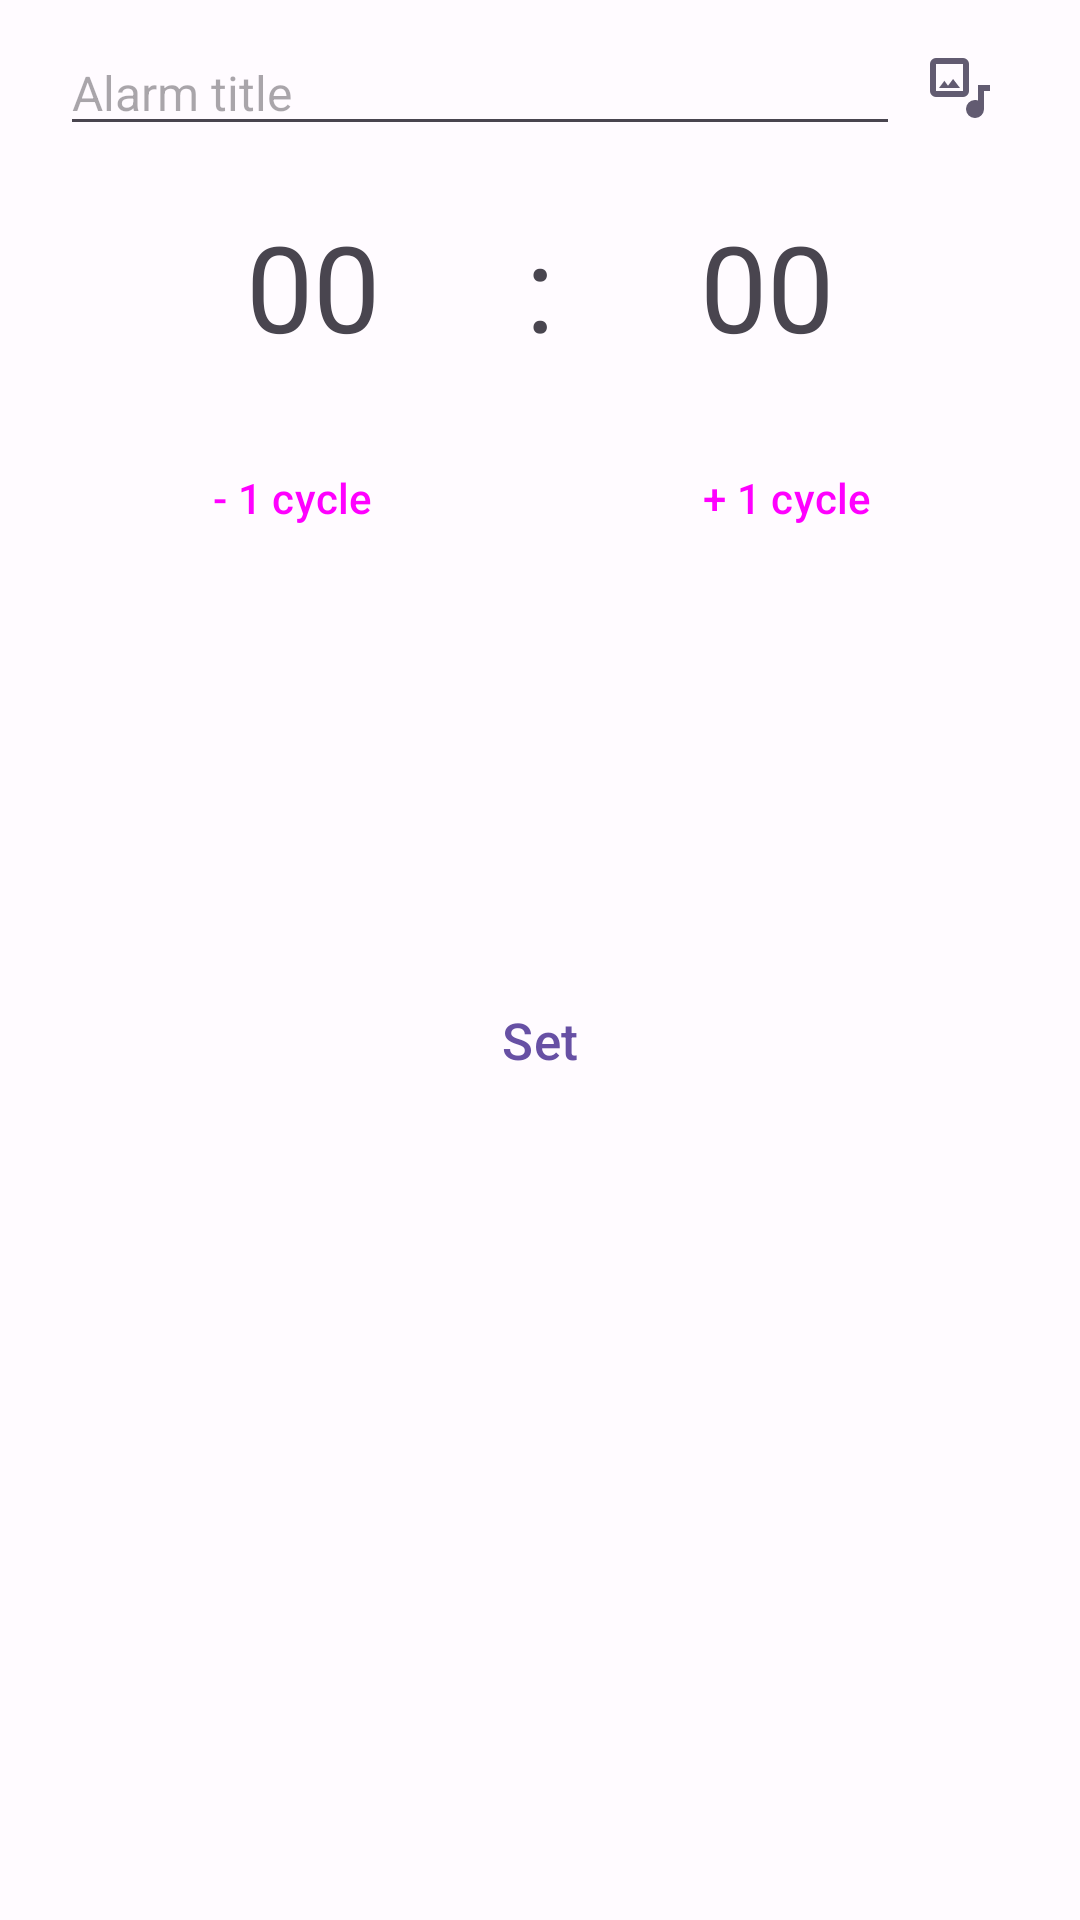

Here is an Android app screen rendered from its layout file. Give the layout XML and the strings, colors and styles it references.
<!-- AndroidManifest.xml: application theme Theme.NinetyMinutesSleep -->
<!-- res/layout/fragment_alarm.xml -->
<?xml version="1.0" encoding="utf-8"?>
<LinearLayout xmlns:android="http://schemas.android.com/apk/res/android"
    xmlns:app="http://schemas.android.com/apk/res-auto"
    xmlns:tools="http://schemas.android.com/tools"
    android:layout_width="match_parent"
    android:layout_height="match_parent"
    android:orientation="vertical">

    <LinearLayout
        android:layout_width="match_parent"
        android:layout_height="wrap_content"
        android:layout_marginHorizontal="20dp"
        android:layout_marginVertical="10dp"
        android:orientation="horizontal">

        <EditText
            android:id="@+id/alarmTimePickerText"
            android:layout_width="match_parent"
            android:layout_height="wrap_content"
            android:layout_weight="1"
            android:hint="@string/alarm_title"
            android:textSize="16sp"/>

        <ImageView
            android:id="@+id/alarmTimePickerRingtonePicker"
            android:layout_width="match_parent"
            android:layout_height="wrap_content"
            android:layout_weight="7"
            android:layout_gravity="center"
            android:src="@drawable/stock_media_24"/>

    </LinearLayout>

    <LinearLayout
        android:layout_width="match_parent"
        android:layout_height="wrap_content"
        android:orientation="horizontal"
        android:layout_marginHorizontal="20dp"
        android:layout_marginVertical="10dp">

        <TextView
            android:id="@+id/hours_textview"
            android:layout_width="match_parent"
            android:layout_height="wrap_content"
            android:layout_weight="1"
            android:gravity="end"
            android:textSize="40sp"
            android:text="00"/>

        <TextView
            android:layout_width="match_parent"
            android:layout_height="wrap_content"
            android:layout_weight="1"
            android:gravity="center"
            android:textSize="40sp"
            android:text=":"/>

        <TextView
            android:id="@+id/minutes_textview"
            android:layout_width="match_parent"
            android:layout_height="wrap_content"
            android:layout_weight="1"
            android:gravity="start"
            android:textSize="40sp"
            android:text="00"/>

    </LinearLayout>

    <LinearLayout
        android:layout_width="match_parent"
        android:layout_height="wrap_content"
        android:orientation="horizontal"
        android:layout_marginTop="10dp"
        android:layout_marginHorizontal="20dp">

        <Button
            android:id="@+id/alarmTimePickerMinus"
            android:layout_width="match_parent"
            android:layout_height="wrap_content"
            style="@style/Widget.Material3.Button.OutlinedButton"
            android:layout_weight="1"
            android:layout_marginEnd="5dp"
            android:text="@string/remove_cycle"/>
        <Button
            android:id="@+id/alarmTimePickerPlus"
            android:layout_width="match_parent"
            android:layout_height="wrap_content"
            style="@style/Widget.Material3.Button.OutlinedButton"
            android:layout_marginStart="5dp"
            android:layout_weight="1"
            android:text="@string/add_cycle"/>

    </LinearLayout>

    <TextView
        android:id="@+id/sleepHoursSuggestionTextView"
        android:layout_width="match_parent"
        android:layout_height="wrap_content"
        android:layout_marginTop="15dp"
        android:layout_marginHorizontal="20dp"
        android:minLines="5"
        android:textSize="16sp"/>

    <Button
        android:id="@+id/alarmConfirm"
        android:layout_width="match_parent"
        android:layout_height="wrap_content"
        android:layout_marginHorizontal="20dp"
        android:layout_marginVertical="20dp"
        android:textSize="17sp"
        android:textColor="?attr/colorPrimary"
        style="@style/Widget.Material3.Button.IconButton.Filled.Tonal"
        android:text="@string/set"/>


    <Button
        android:id="@+id/alarmDismiss"
        android:layout_width="match_parent"
        android:layout_height="wrap_content"
        style="@style/Widget.Material3.Button.OutlinedButton"
        android:layout_marginHorizontal="20dp"
        android:layout_marginTop="20dp"
        android:visibility="gone"
        android:text="@string/cancel"/>
</LinearLayout>
<!-- resources referenced by this layout -->
<resources>
  <!-- drawable stock_media_24 (drawable) -->
  <vector xmlns:android="http://schemas.android.com/apk/res/android"
      android:width="24dp"
      android:height="24dp"
      android:viewportWidth="960"
      android:viewportHeight="960">
    <path
        android:fillColor="?attr/colorSecondary"
        android:pathData="M160,600q-33,0 -56.5,-23.5T80,520v-360q0,-33 23.5,-56.5T160,80h360q33,0 56.5,23.5T600,160v360q0,33 -23.5,56.5T520,600L160,600ZM160,520h360v-360L160,160v360ZM320,450 L272,384 200,480h280l-92,-120 -68,90ZM680,880q-50,0 -85,-35t-35,-85q0,-50 35,-85t85,-35q11,0 20.5,2t19.5,5v-207h160v80h-80v240q0,50 -35,85t-85,35ZM160,520v-360,360Z"/>
  </vector>
  <string name="add_cycle">+ 1 cycle</string>
  <string name="alarm_title">Alarm title</string>
  <string name="cancel">Cancel</string>
  <string name="remove_cycle">- 1 cycle</string>
  <string name="set">Set</string>
  <style name="Theme.NinetyMinutesSleep" parent="AppTheme">
          
          <item name="android:navigationBarColor">?colorPrimary</item>
      </style>
  <color name="md_theme_light_primary">#6750A4</color>
  <color name="md_theme_light_onPrimary">#FFFFFF</color>
  <color name="md_theme_light_primaryContainer">#E9DDFF</color>
  <color name="md_theme_light_onPrimaryContainer">#22005D</color>
  <color name="md_theme_light_secondary">#625B71</color>
  <color name="md_theme_light_onSecondary">#FFFFFF</color>
  <color name="md_theme_light_secondaryContainer">#E8DEF8</color>
  <color name="md_theme_light_onSecondaryContainer">#1E192B</color>
  <color name="md_theme_light_tertiary">#7E5260</color>
  <color name="md_theme_light_onTertiary">#FFFFFF</color>
  <color name="md_theme_light_tertiaryContainer">#FFD9E3</color>
  <color name="md_theme_light_onTertiaryContainer">#31101D</color>
  <color name="md_theme_light_error">#BA1A1A</color>
  <color name="md_theme_light_errorContainer">#FFDAD6</color>
  <color name="md_theme_light_onError">#FFFFFF</color>
  <color name="md_theme_light_onErrorContainer">#410002</color>
  <color name="md_theme_light_background">#FFFBFF</color>
  <color name="md_theme_light_onBackground">#1C1B1E</color>
  <color name="md_theme_light_surface">#FFFBFF</color>
  <color name="md_theme_light_onSurface">#1C1B1E</color>
  <color name="md_theme_light_surfaceVariant">#E7E0EB</color>
  <color name="md_theme_light_onSurfaceVariant">#49454E</color>
  <color name="md_theme_light_outline">#7A757F</color>
  <color name="md_theme_light_inverseOnSurface">#F4EFF4</color>
  <color name="md_theme_light_inverseSurface">#313033</color>
  <color name="md_theme_light_inversePrimary">#CFBCFF</color>
</resources>
